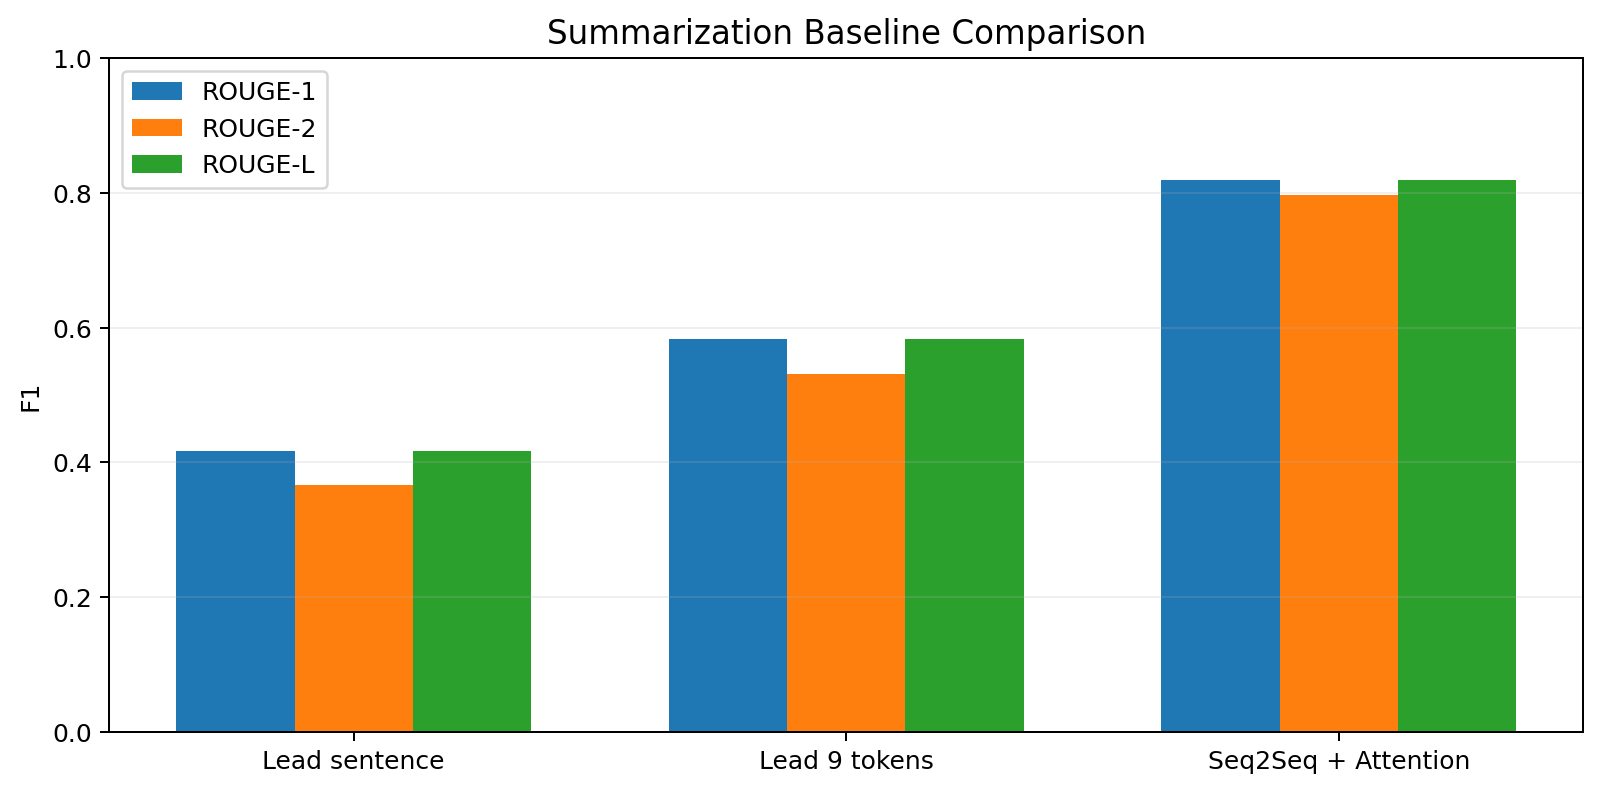

The data file committed next to this chart (first rows):
approach, rouge_1_f1, rouge_2_f1, rouge_l_f1
Lead sentence, 0.416, 0.3666, 0.416
Lead 9 tokens, 0.5829, 0.5318, 0.5829
Seq2Seq + Attention, 0.8189, 0.7972, 0.8189
